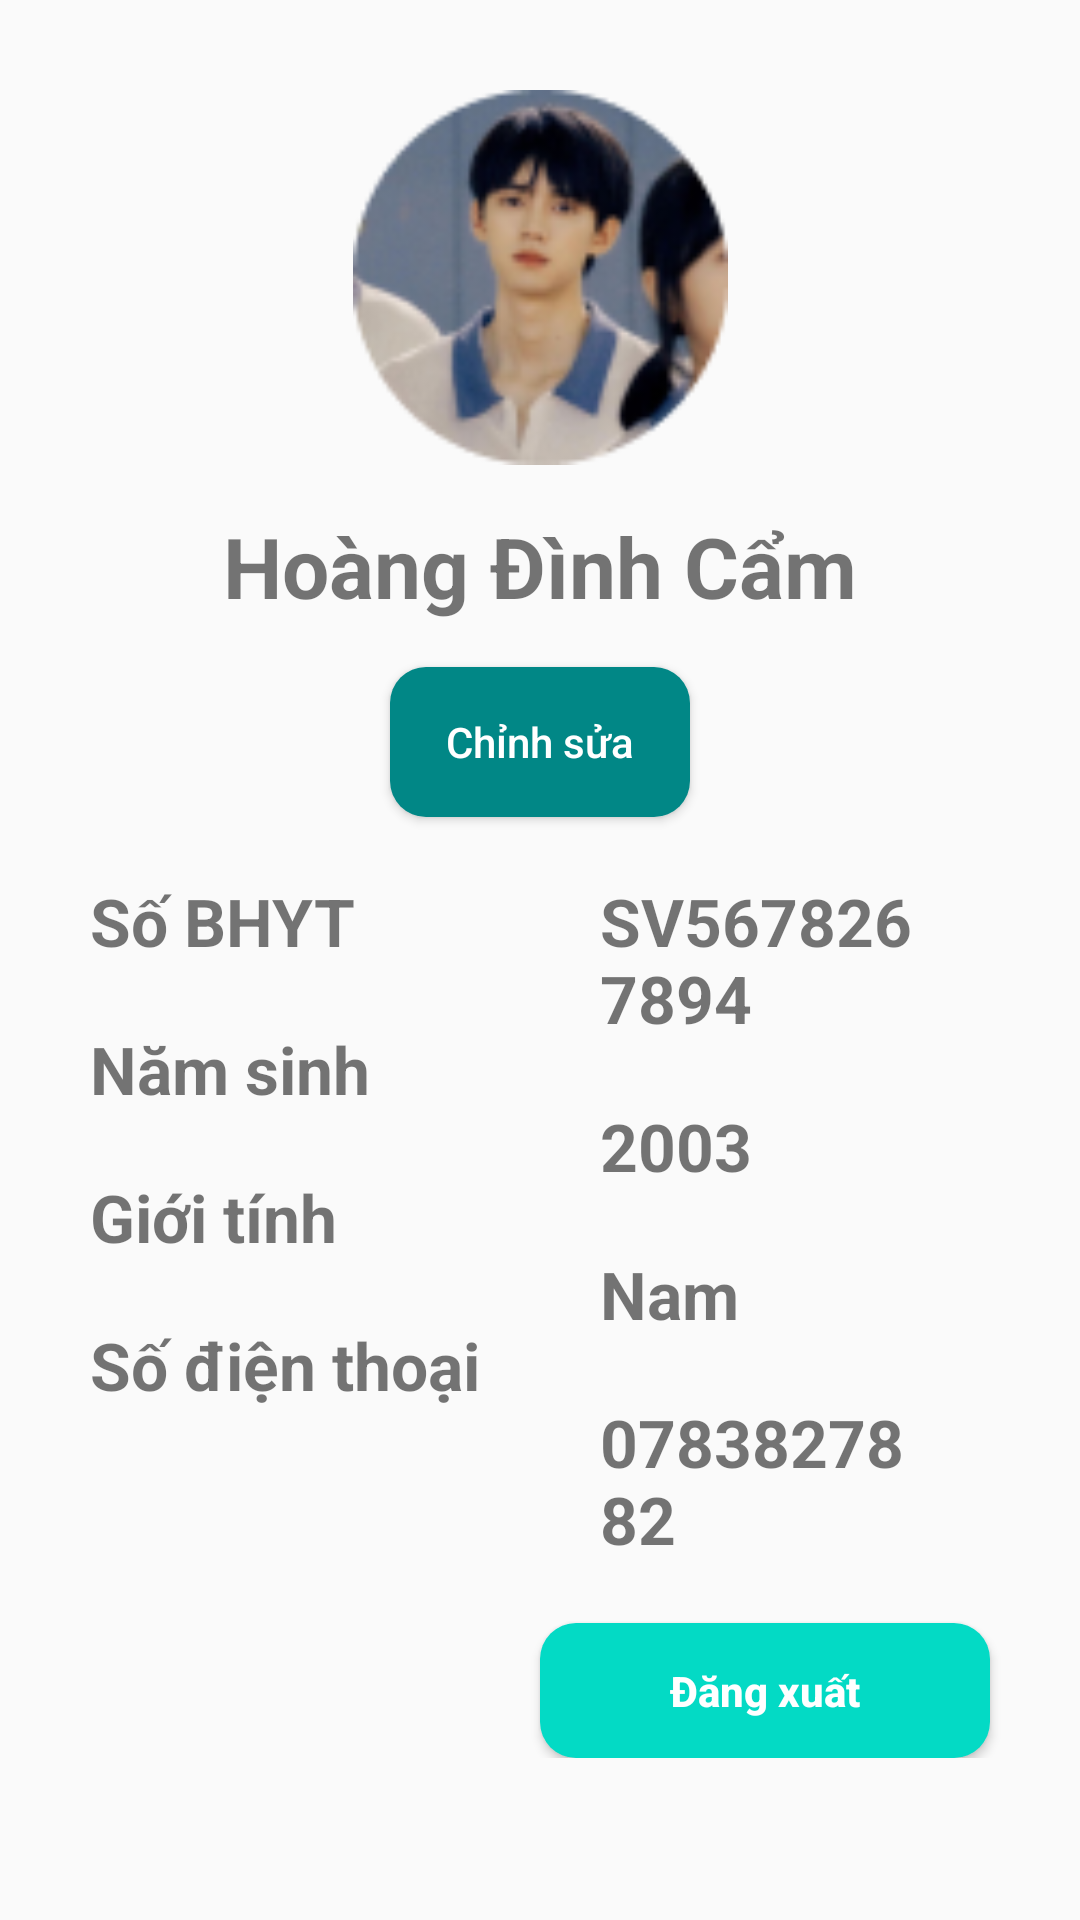

This screen was rendered from an Android layout file. Write that file and the resources it references.
<!-- AndroidManifest.xml: application theme Theme.AppCompat.Light.NoActionBar -->
<!-- res/layout/fragment_profileragment.xml -->
<?xml version="1.0" encoding="utf-8"?>
<FrameLayout xmlns:android="http://schemas.android.com/apk/res/android"
    xmlns:app="http://schemas.android.com/apk/res-auto"
    xmlns:tools="http://schemas.android.com/tools"
    android:layout_width="match_parent"
    android:layout_height="match_parent"
    tools:context="._fragment.ProfileFragment">

    
    
    <ScrollView
        android:layout_width="match_parent"
        android:layout_height="wrap_content">
    <androidx.constraintlayout.widget.ConstraintLayout
        android:layout_width="match_parent"
        android:layout_height="match_parent">

        <ImageView
            android:id="@+id/imageView7"
            android:layout_width="125dp"
            android:layout_height="125dp"
            android:layout_marginTop="30dp"
            android:background="@drawable/ellipse_1"
            app:layout_constraintEnd_toEndOf="parent"
            app:layout_constraintStart_toStartOf="parent"
            app:layout_constraintTop_toTopOf="parent"></ImageView>

        <TextView
            android:id="@+id/textView_DoctorName"
            android:layout_width="match_parent"
            android:layout_height="wrap_content"
            android:layout_marginHorizontal="30dp"
            app:layout_constraintEnd_toEndOf="parent"
            app:layout_constraintStart_toStartOf="parent"
            android:layout_marginTop="15dp"
            android:text="Hoàng Đình Cẩm"
            android:textAlignment="center"
            android:textSize="28dp"
            android:textStyle="bold"
            android:textColor="@color/gs_ts_bs_nguy_n_tr_ng_t_m_color"
            app:layout_constraintTop_toBottomOf="@+id/imageView7">
        </TextView>

        <Button
            android:id="@+id/btn_changeSetting"
            android:layout_width="100dp"
            android:layout_height="50dp"
            android:background="@drawable/btn_book"
            android:text="Chỉnh sửa"
            android:textAllCaps="false"
            android:textColor="#FFFFFF"
            app:layout_constraintEnd_toEndOf="parent"
            app:layout_constraintStart_toStartOf="parent"
            android:layout_marginTop="15dp"
            app:layout_constraintTop_toBottomOf="@+id/textView_DoctorName">

        </Button>

        <TextView
            android:id="@+id/textView_BHYT"
            android:layout_width="wrap_content"
            android:layout_height="wrap_content"
            android:text="Số BHYT"
            android:textColor="@color/gs_ts_bs_nguy_n_tr_ng_t_m_color"
            android:textSize="22dp"
            android:textStyle="bold"
            app:layout_constraintStart_toStartOf="parent"
            app:layout_constraintTop_toBottomOf="@+id/btn_changeSetting"
            android:layout_marginTop="20dp"
            android:layout_marginLeft="30dp">
        </TextView>

        <TextView
            android:id="@+id/textView_soBHYT"
            android:layout_width="match_parent"
            android:layout_height="wrap_content"
            android:layout_marginLeft="200dp"
            android:layout_marginRight="50dp"
            android:layout_marginTop="20dp"
            android:text="SV5678267894"
            android:textColor="@color/gs_ts_bs_nguy_n_tr_ng_t_m_color"
            android:textSize="22dp"
            android:textStyle="bold"
            app:layout_constraintEnd_toEndOf="parent"
            app:layout_constraintStart_toEndOf="@+id/textView_BHYT"
            app:layout_constraintTop_toBottomOf="@+id/btn_changeSetting"
>
        </TextView>

        <TextView
            android:id="@+id/textView_namsinh"
            android:layout_width="wrap_content"
            android:layout_height="wrap_content"
            android:text="Năm sinh"
            android:textColor="@color/gs_ts_bs_nguy_n_tr_ng_t_m_color"
            android:textSize="22dp"
            android:textStyle="bold"
            app:layout_constraintStart_toStartOf="parent"
            app:layout_constraintTop_toBottomOf="@+id/textView_BHYT"
            android:layout_marginTop="20dp"
            android:layout_marginLeft="30dp">
        </TextView>

        <TextView
            android:id="@+id/textView_sonamsinh"
            android:layout_width="match_parent"
            android:layout_height="wrap_content"
            android:layout_marginLeft="200dp"
            android:layout_marginRight="50dp"
            android:layout_marginTop="20dp"
            android:text="2003"
            android:textColor="@color/gs_ts_bs_nguy_n_tr_ng_t_m_color"
            android:textSize="22dp"
            android:textStyle="bold"
            app:layout_constraintEnd_toEndOf="parent"
            app:layout_constraintStart_toEndOf="@+id/textView_namsinh"
            app:layout_constraintTop_toBottomOf="@+id/textView_soBHYT">
        </TextView>

        <TextView
            android:id="@+id/textView_gioitinh"
            android:layout_width="wrap_content"
            android:layout_height="wrap_content"
            android:text="Giới tính"
            android:textColor="@color/gs_ts_bs_nguy_n_tr_ng_t_m_color"
            android:textSize="22dp"
            android:textStyle="bold"
            app:layout_constraintStart_toStartOf="parent"
            app:layout_constraintTop_toBottomOf="@+id/textView_namsinh"
            android:layout_marginTop="20dp"
            android:layout_marginLeft="30dp">
        </TextView>

        <TextView
            android:id="@+id/textView_gioitinh1"
            android:layout_width="match_parent"
            android:layout_height="wrap_content"
            android:layout_marginLeft="200dp"
            android:layout_marginRight="50dp"
            android:layout_marginTop="20dp"
            android:text="Nam"
            android:textColor="@color/gs_ts_bs_nguy_n_tr_ng_t_m_color"
            android:textSize="22dp"
            android:textStyle="bold"
            app:layout_constraintEnd_toEndOf="parent"
            app:layout_constraintStart_toEndOf="@+id/textView_gioitinh"
            app:layout_constraintTop_toBottomOf="@+id/textView_sonamsinh">
        </TextView>

        <TextView
            android:id="@+id/textView_sdt"
            android:layout_width="wrap_content"
            android:layout_height="wrap_content"
            android:text="Số điện thoại"
            android:textColor="@color/gs_ts_bs_nguy_n_tr_ng_t_m_color"
            android:textSize="22dp"
            android:textStyle="bold"
            app:layout_constraintStart_toStartOf="parent"
            app:layout_constraintTop_toBottomOf="@+id/textView_gioitinh"
            android:layout_marginTop="20dp"
            android:layout_marginLeft="30dp">
        </TextView>

        <TextView
            android:id="@+id/textView_sdt1"
            android:layout_width="match_parent"
            android:layout_height="wrap_content"
            android:layout_marginLeft="200dp"
            android:layout_marginRight="50dp"
            android:layout_marginTop="20dp"
            android:text="0783827882"
            android:textColor="@color/gs_ts_bs_nguy_n_tr_ng_t_m_color"
            android:textSize="22dp"
            android:textStyle="bold"
            app:layout_constraintEnd_toEndOf="parent"
            app:layout_constraintStart_toEndOf="@+id/textView_sdt"
            app:layout_constraintTop_toBottomOf="@+id/textView_gioitinh1">
        </TextView>

        <Button
            android:id="@+id/btn_ch"
            android:layout_width="150dp"
            android:layout_height="45dp"
            android:background="@drawable/btn_logout"
            android:text="Đăng xuất"
            android:textAllCaps="false"
            android:textColor="#FFFFFF"
            android:textStyle="bold"
            android:layout_marginTop="20dp"
            android:layout_marginRight="30dp"
            app:layout_constraintEnd_toEndOf="parent"
            app:layout_constraintTop_toBottomOf="@+id/textView_sdt1">
        </Button>

    </androidx.constraintlayout.widget.ConstraintLayout>


    </ScrollView>
</FrameLayout>
<!-- resources referenced by this layout -->
<resources>
  <!-- drawable btn_book (drawable) -->
  <?xml version="1.0" encoding="utf-8"?>
  <shape android:shape="rectangle"
      xmlns:android="http://schemas.android.com/apk/res/android">
      <solid android:color="@color/teal_700" />
      <corners android:radius="12dp" />
  
  </shape>
  <!-- drawable btn_logout (drawable) -->
  <?xml version="1.0" encoding="utf-8"?>
  <shape android:shape="rectangle"
      xmlns:android="http://schemas.android.com/apk/res/android">
      <solid android:color="@color/colorAccent" />
      <corners android:radius="12dp" />
  
  </shape>
  <!-- drawable ellipse_1: png bitmap (drawable, 14452 bytes) -->
  <string name="hello_blank_fragment">Hello blank fragment</string>
  <!-- not gathered from this repository: default colours our renderer supplied (Android Studio template values) -->
  <color name="teal_700">#FF018786</color>
  <color name="colorAccent">#FF03DAC5</color>
</resources>
